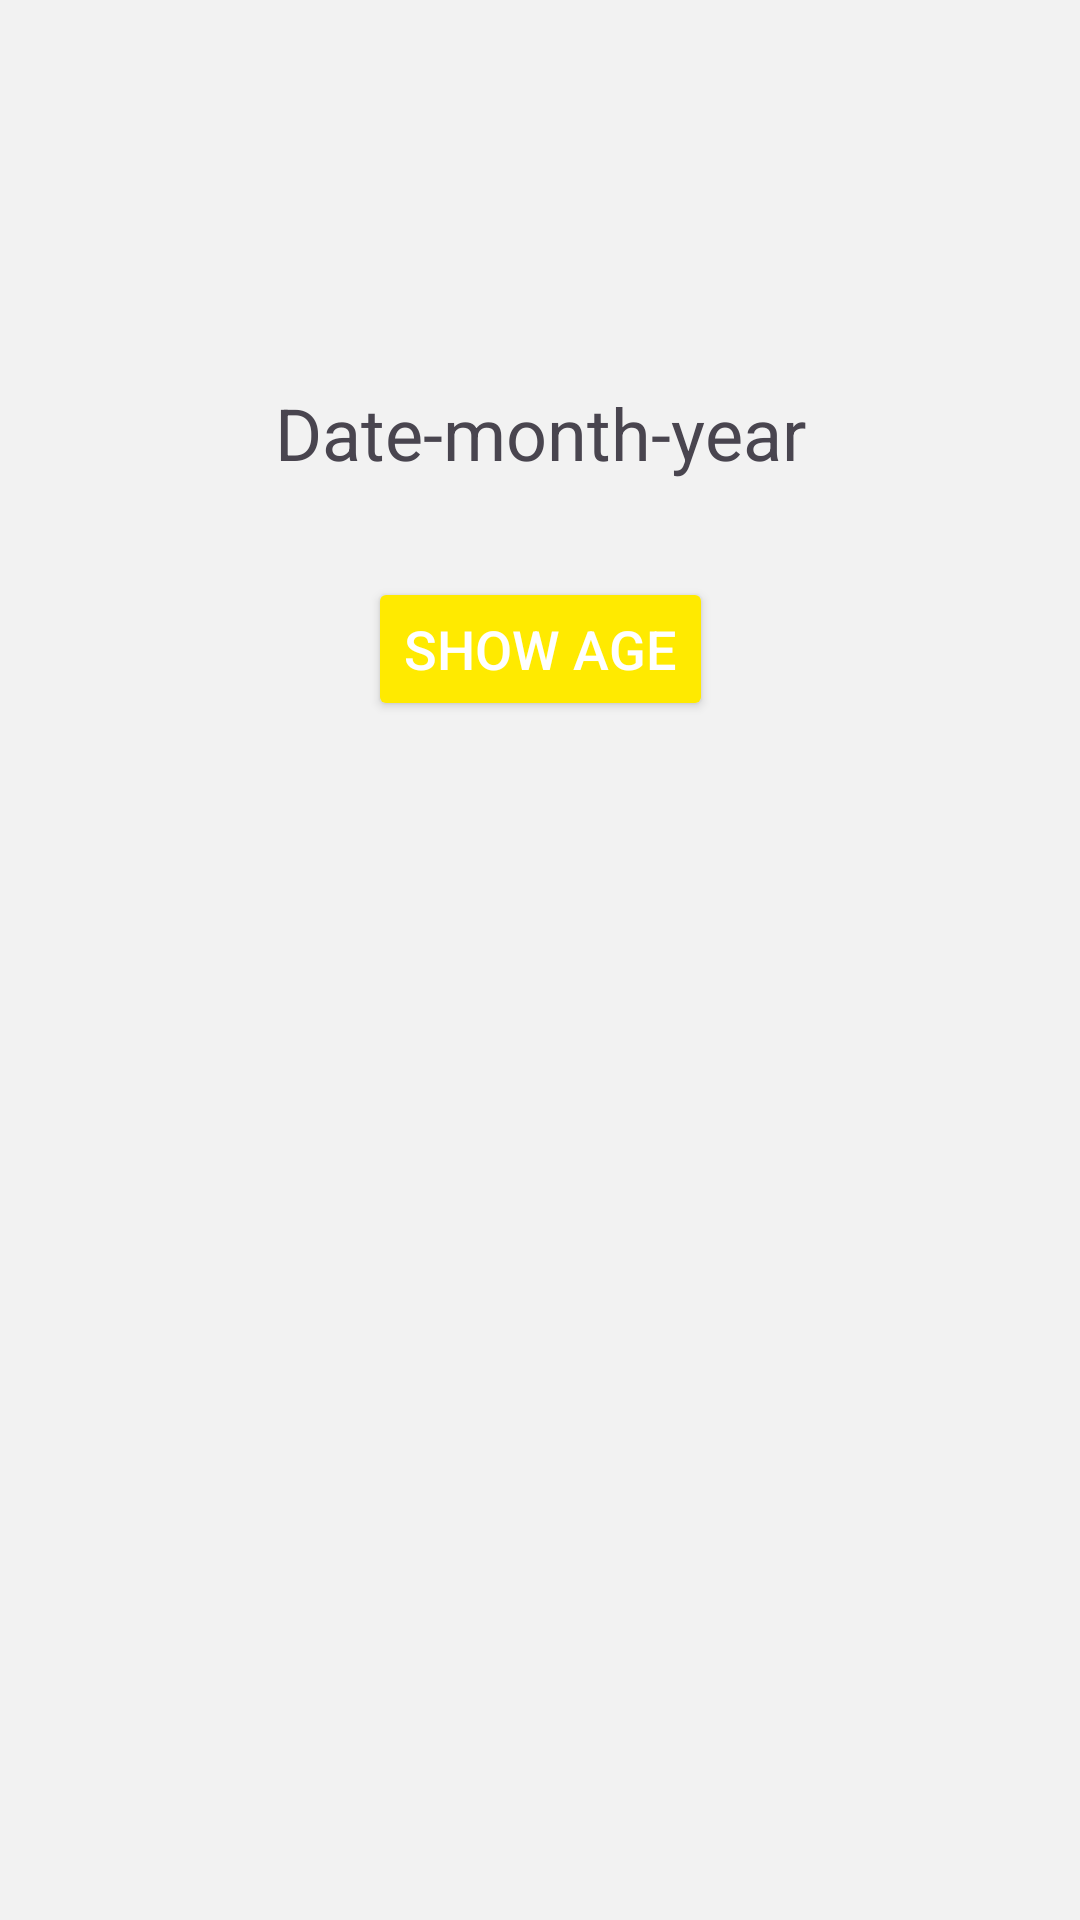

The Android layout XML behind this screen, and the referenced resources:
<!-- AndroidManifest.xml: application theme Theme.LearnApp -->
<!-- res/layout/activity_calculate_age.xml -->
<?xml version="1.0" encoding="utf-8"?>
<androidx.constraintlayout.widget.ConstraintLayout xmlns:android="http://schemas.android.com/apk/res/android"
    xmlns:app="http://schemas.android.com/apk/res-auto"
    xmlns:tools="http://schemas.android.com/tools"
    android:layout_width="match_parent"
    android:layout_height="match_parent"
    android:background="#f2f2f2"
    tools:context=".calculateAge">

  <ImageView
android:id="@+id/date_picker"
android:layout_width="64dp"
android:layout_height="64dp"
android:layout_marginTop="48dp"
android:layout_marginEnd="24dp"
android:layout_marginStart="24dp"
android:contentDescription="@string/datePicker"
android:src="@drawable/calendar"
    app:layout_constraintEnd_toEndOf="parent"
    app:layout_constraintStart_toStartOf="parent"
    app:layout_constraintTop_toTopOf="parent" />

    <TextView
        android:id="@+id/Showdate"
        android:layout_width="wrap_content"
        android:layout_height="wrap_content"
        android:layout_marginTop="16dp"
        android:text="@string/date_month_year"
        android:textSize="24sp"
        app:layout_constraintEnd_toEndOf="parent"
        app:layout_constraintStart_toStartOf="parent"
        app:layout_constraintTop_toBottomOf="@+id/date_picker" />

    <Button
        android:id="@+id/showAge_btn"
        android:layout_width="wrap_content"
        android:layout_height="wrap_content"
        android:layout_marginTop="32dp"
        android:backgroundTint="@color/yellow"
        android:text="@string/show_ageBtn"
        android:textColor="@android:color/white"
        android:textSize="18sp"
        app:layout_constraintEnd_toEndOf="parent"
        app:layout_constraintStart_toStartOf="parent"
        app:layout_constraintTop_toBottomOf="@+id/Showdate" />

<TextView
android:id="@+id/AgeShow_tv"
android:layout_width="wrap_content"
android:layout_height="wrap_content"
android:layout_marginTop="16dp"
android:textSize="32sp"
app:layout_constraintTop_toBottomOf="@+id/showAge_btn"
app:layout_constraintStart_toStartOf="parent"
app:layout_constraintEnd_toEndOf="parent" />

    </androidx.constraintlayout.widget.ConstraintLayout>
<!-- resources referenced by this layout -->
<resources>
  <color name="yellow">#FFEA00</color>
  <string name="datePicker">datePicker</string>
  <string name="date_month_year">Date-month-year</string>
  <string name="show_ageBtn">Show Age</string>
  <style name="Theme.LearnApp" parent="Base.Theme.LearnApp" />
  <style name="Base.Theme.LearnApp" parent="Theme.Material3.DayNight.NoActionBar">
          
          
      </style>
</resources>
